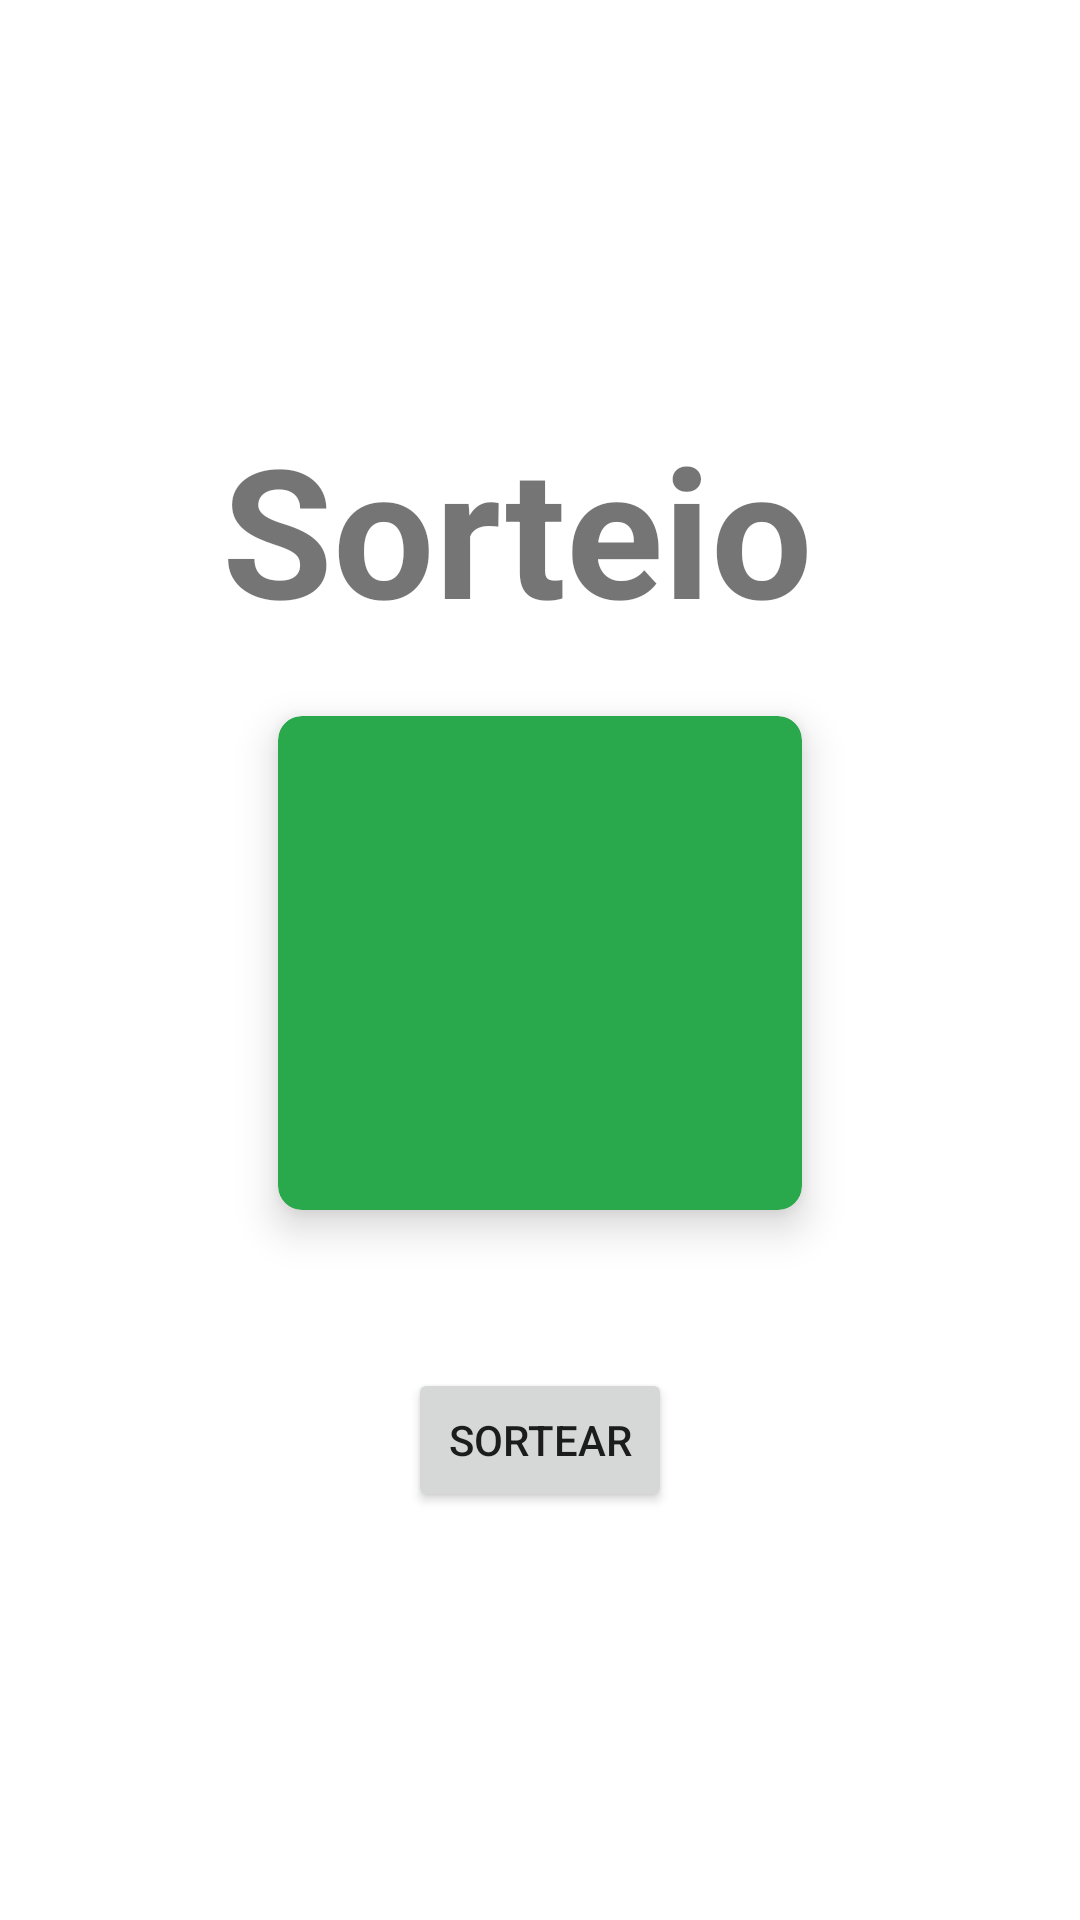

The Android layout XML behind this screen, and the referenced resources:
<!-- AndroidManifest.xml: application theme Theme.CapiRaffle -->
<!-- res/layout/fragment_sorteio.xml -->
<?xml version="1.0" encoding="utf-8"?>
<FrameLayout xmlns:android="http://schemas.android.com/apk/res/android"
    xmlns:tools="http://schemas.android.com/tools"
    xmlns:app="http://schemas.android.com/apk/res-auto"
    android:layout_width="match_parent"
    android:layout_height="match_parent"
    tools:context=".fragments.SorteioFragment">

    <LinearLayout
        android:layout_width="match_parent"
        android:layout_height="wrap_content"
        android:orientation="vertical"
        android:layout_gravity="center">

        <TextView
            android:layout_width="match_parent"
            android:layout_height="match_parent"
            android:gravity="center"
            android:text="Sorteio "
            android:textSize="60sp"
            android:textStyle="bold"/>

        <androidx.cardview.widget.CardView
            android:layout_width="200dp"
            android:layout_height="200dp"
            android:layout_gravity="center"
            android:layout_margin="5dp"
            app:cardBackgroundColor="@color/btnFree"
            app:cardCornerRadius="8dp"
            app:cardElevation="8dp"
            app:cardMaxElevation="10dp"
            app:cardPreventCornerOverlap="true"
            app:cardUseCompatPadding="true">

            <TextView
                android:id="@+id/retonoApi"
                android:layout_width="match_parent"
                android:layout_height="match_parent"
                android:gravity="center"
                android:textColor="@color/white"
                android:textSize="60sp"
                android:textStyle="bold"/>

        </androidx.cardview.widget.CardView>

        <Button
            android:id="@+id/sortearBtn"
            android:layout_width="wrap_content"
            android:layout_height="wrap_content"
            android:layout_marginTop="30dp"
            android:text="Sortear"
            android:layout_gravity="center"/>

    </LinearLayout>

</FrameLayout>
<!-- resources referenced by this layout -->
<resources>
  <color name="btnFree">#2aa84c</color>
  <color name="white">#FFFFFFFF</color>
  <style name="Theme.CapiRaffle" parent="Theme.MaterialComponents.DayNight.NoActionBar">
          
          <item name="colorPrimary">@color/purple_500</item>
          <item name="colorPrimaryVariant">@color/purple_700</item>
          <item name="colorOnPrimary">@color/white</item>
          
          <item name="colorSecondary">@color/teal_200</item>
          <item name="colorSecondaryVariant">@color/teal_700</item>
          <item name="colorOnSecondary">@color/black</item>
          
          <item name="android:statusBarColor">?attr/colorPrimaryVariant</item>
          
      </style>
  <color name="purple_500">#FF6200EE</color>
  <color name="purple_700">#FF3700B3</color>
  <color name="teal_200">#FF03DAC5</color>
  <color name="teal_700">#FF018786</color>
  <color name="black">#FF000000</color>
</resources>
